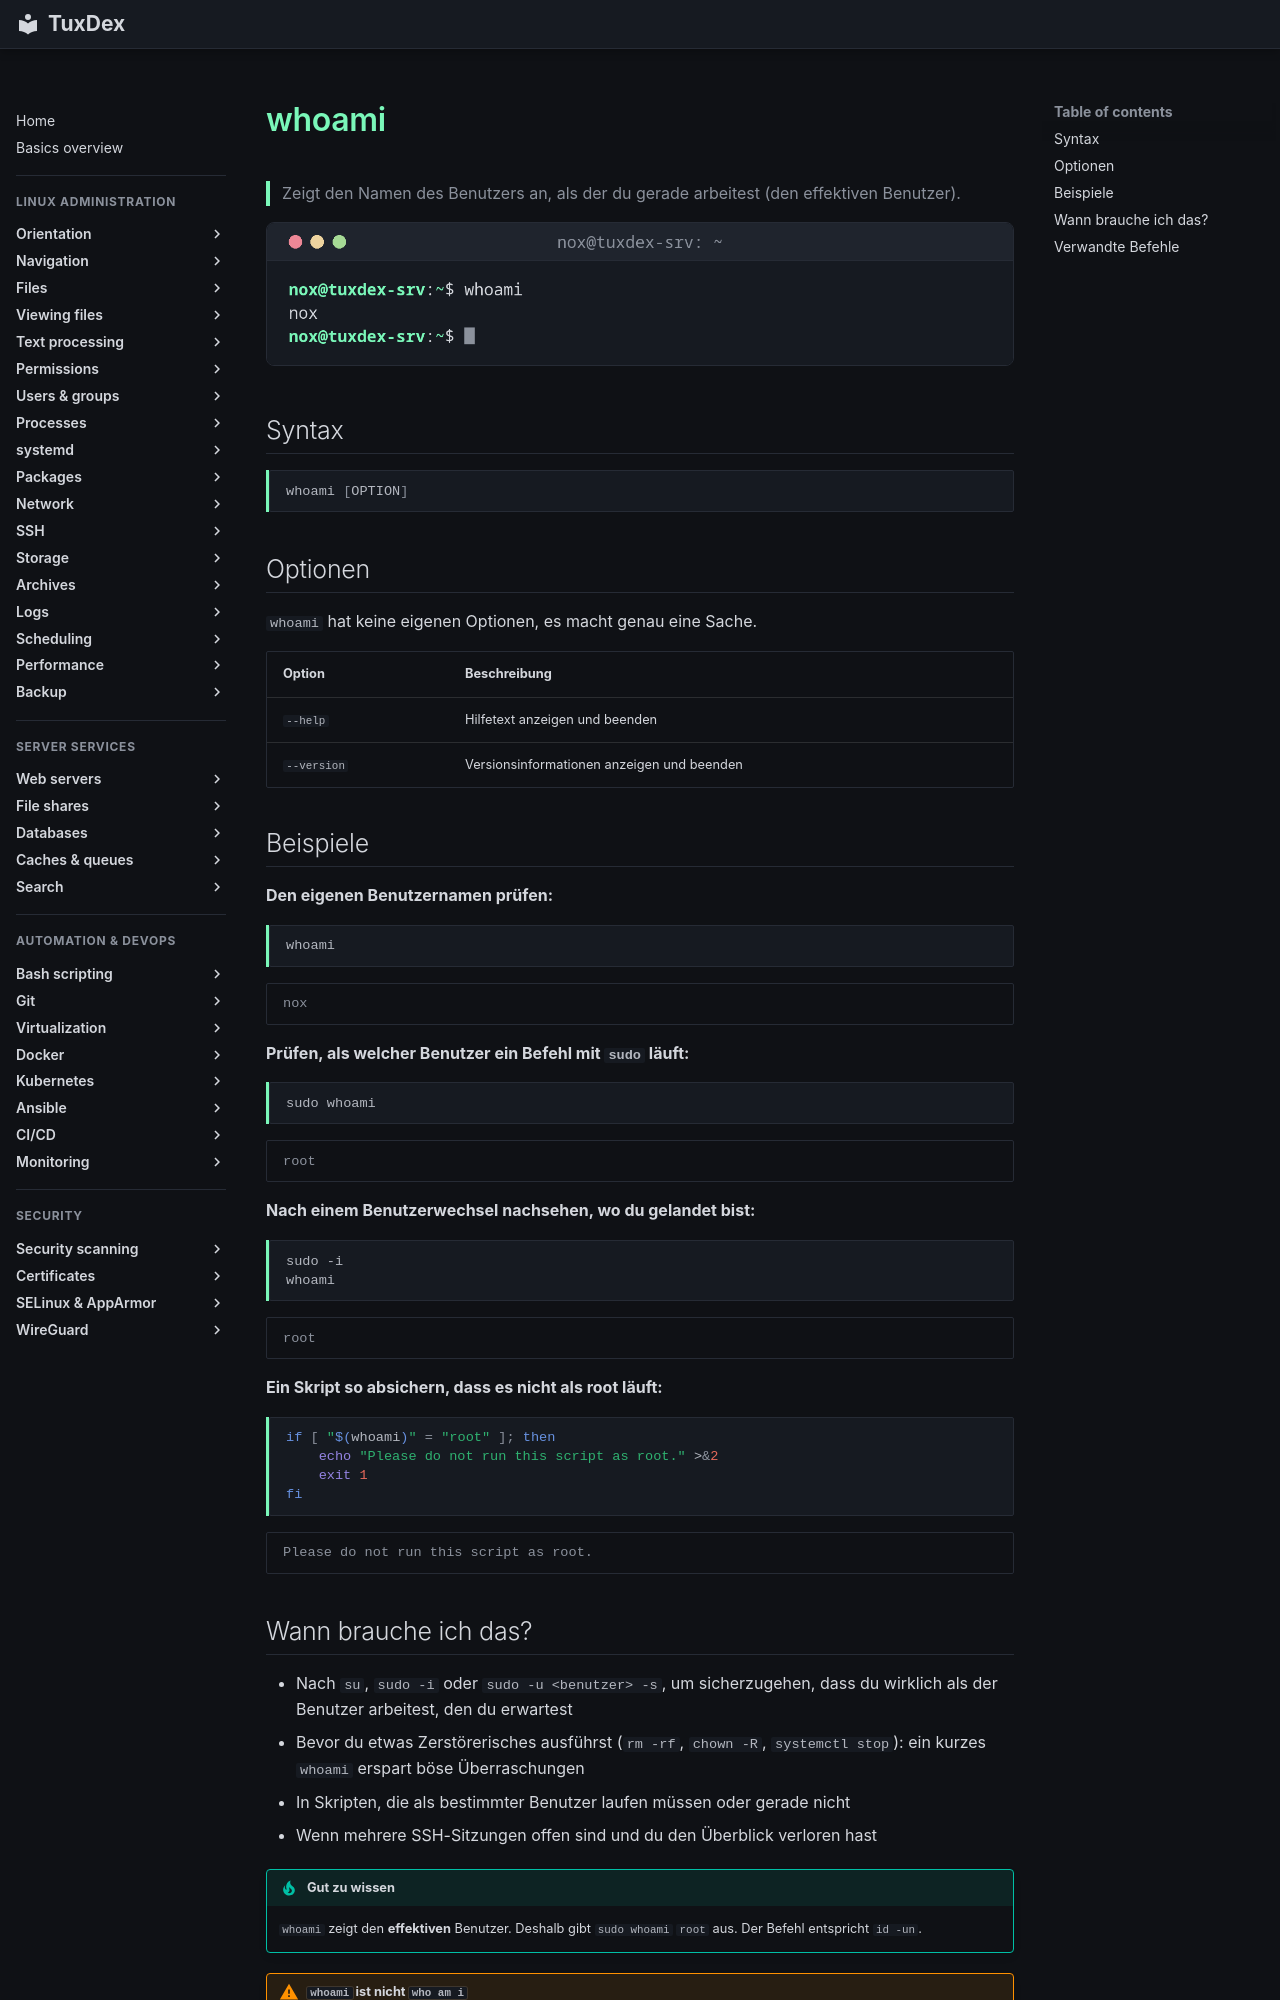

repository: Noxisan/tuxcodex · page: 01-orientation/whoami.de/index.html · generator: mkdocs

# whoami

> Zeigt den Namen des Benutzers an, als der du gerade arbeitest (den effektiven Benutzer).

![whoami output](../assets/screenshots/01-orientation/whoami.png)

## Syntax

```bash
whoami [OPTION]
```

## Optionen

`whoami` hat keine eigenen Optionen, es macht genau eine Sache.

| Option      | Beschreibung                              |
|-------------|-------------------------------------------|
| `--help`    | Hilfetext anzeigen und beenden            |
| `--version` | Versionsinformationen anzeigen und beenden |

## Beispiele

**Den eigenen Benutzernamen prüfen:**

```bash
whoami
```

```text
nox
```

**Prüfen, als welcher Benutzer ein Befehl mit `sudo` läuft:**

```bash
sudo whoami
```

```text
root
```

**Nach einem Benutzerwechsel nachsehen, wo du gelandet bist:**

```bash
sudo -i
whoami
```

```text
root
```

**Ein Skript so absichern, dass es nicht als root läuft:**

```bash
if [ "$(whoami)" = "root" ]; then
    echo "Please do not run this script as root." >&2
    exit 1
fi
```

```text
Please do not run this script as root.
```
